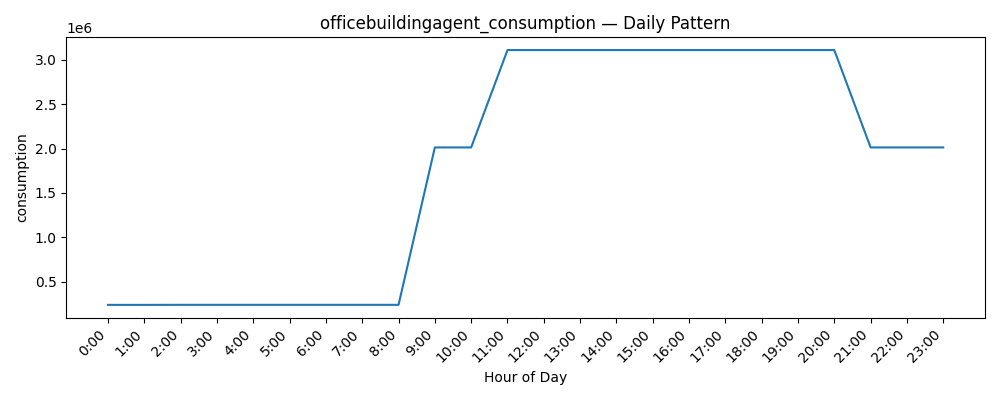

Values plotted in this chart, from the file beside it:
datetime, consumption
0, 241150
1, 241150
2, 241825
3, 241825
4, 241825
5, 241825
6, 241825
7, 241825
8, 241825
9, 2012075
10, 2012075
11, 3107075
12, 3107075
13, 3107075
14, 3107075
15, 3107075
16, 3107075
17, 3107075
18, 3107075
19, 3107075
20, 3107075
21, 2012075
22, 2012075
23, 2012075
